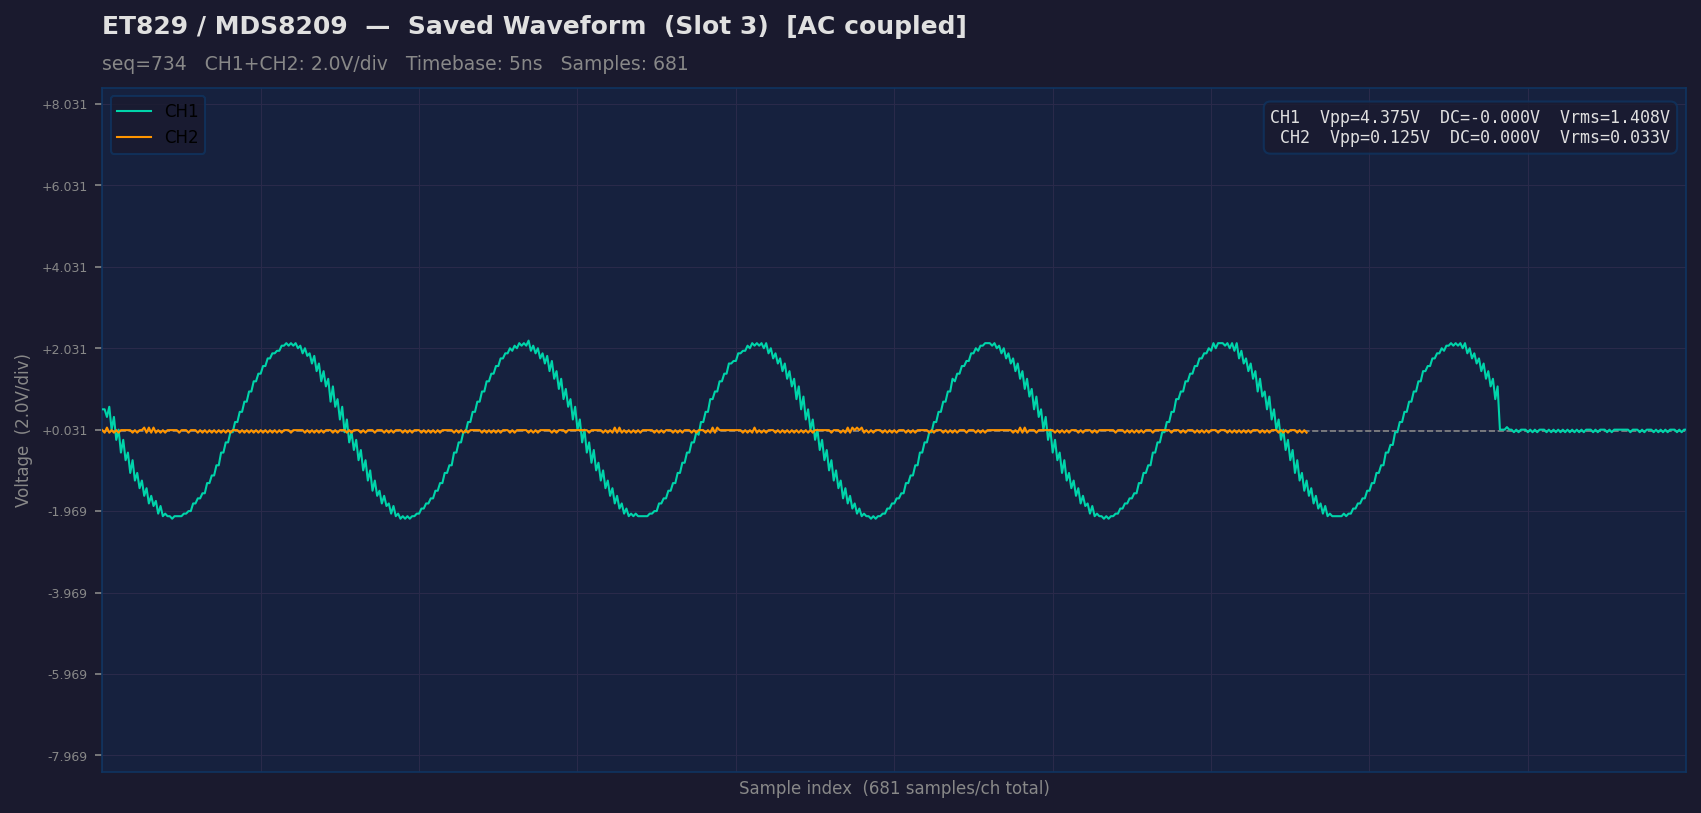

The file beside this chart, header and first rows:
sample_idx, raw_ch1, ch1_volts, raw_ch2, ch2_volts
0, 102, 0.5307, 94, 0.0193
1, 102, 0.5307, 93, -0.04319
2, 99, 0.3432, 95, 0.08181
3, 103, 0.5932, 93, -0.04319
4, 94, 0.03075, 94, 0.0193
5, 99, 0.3432, 93, -0.04319
6, 90, -0.2193, 94, 0.0193
7, 94, 0.03075, 93, -0.04319
8, 85, -0.5318, 94, 0.0193
9, 90, -0.2193, 94, 0.0193
10, 82, -0.7193, 94, 0.0193
11, 85, -0.5318, 94, 0.0193
12, 77, -1.032, 94, 0.0193
13, 82, -0.7193, 93, -0.04319
14, 74, -1.219, 94, 0.0193
15, 77, -1.032, 93, -0.04319
16, 71, -1.407, 94, 0.0193
17, 74, -1.219, 94, 0.0193
18, 68, -1.594, 95, 0.08181
19, 71, -1.407, 93, -0.04319
20, 65, -1.782, 95, 0.08181
21, 68, -1.594, 93, -0.04319
22, 64, -1.844, 95, 0.08181
23, 66, -1.719, 93, -0.04319
24, 61, -2.032, 94, 0.0193
25, 64, -1.844, 93, -0.04319
26, 60, -2.094, 94, 0.0193
27, 61, -2.032, 93, -0.04319
28, 60, -2.094, 94, 0.0193
29, 60, -2.094, 94, 0.0193
30, 59, -2.157, 94, 0.0193
31, 60, -2.094, 94, 0.0193
32, 60, -2.094, 94, 0.0193
33, 60, -2.094, 93, -0.04319
34, 60, -2.094, 94, 0.0193
35, 61, -2.032, 94, 0.0193
36, 61, -2.032, 94, 0.0193
37, 62, -1.969, 93, -0.04319
38, 62, -1.969, 94, 0.0193
39, 65, -1.782, 94, 0.0193
40, 65, -1.782, 94, 0.0193
41, 67, -1.657, 93, -0.04319
42, 67, -1.657, 94, 0.0193
43, 69, -1.532, 93, -0.04319
44, 69, -1.532, 94, 0.0193
45, 73, -1.282, 93, -0.04319
46, 73, -1.282, 94, 0.0193
47, 76, -1.094, 93, -0.04319
48, 76, -1.094, 94, 0.0193
49, 80, -0.8443, 93, -0.04319
50, 80, -0.8443, 94, 0.0193
51, 85, -0.5318, 93, -0.04319
52, 85, -0.5318, 94, 0.0193
53, 89, -0.2818, 93, -0.04319
54, 89, -0.2818, 94, 0.0193
55, 93, -0.03175, 93, -0.04319
56, 93, -0.03175, 94, 0.0193
57, 97, 0.2182, 94, 0.0193
58, 97, 0.2182, 94, 0.0193
59, 101, 0.4682, 93, -0.04319
... 621 more rows
